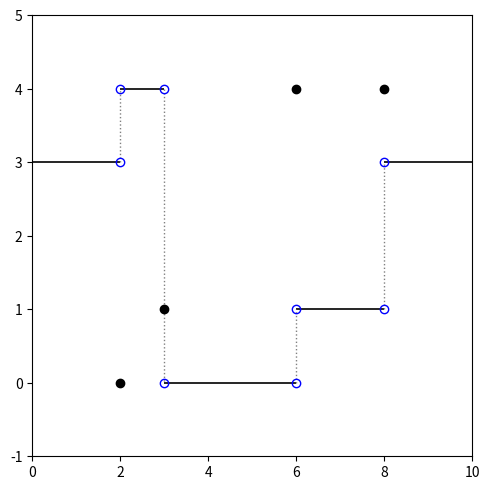

Here is the Python script that generated this plot:
import matplotlib.pyplot as plt
import numpy as np
import numpy.random as rand

rand.seed(1)

fig, ax = plt.subplots(nrows=1, 
                       ncols=1,
                       subplot_kw={'xlim':(0,10), 'ylim':(-1,5)},
                       figsize=(5, 5),
                       dpi=300)

points = np.array([0, 2, 3, 6, 8, 10])
noPoints = len(points)
heights = np.random.randint(5, size=noPoints)

# Plot lines between adjecent points in 'points' at varying heights
for x in range(len(points) - 1):
    ax.hlines(heights[x], points[x], points[x+1], linewidth=1.2, linestyle='-', color='k')

# Dotted horizontal lines at the jumps
for i, x in enumerate(points[1:-1]):
    ax.vlines(x, heights[i], heights[i+1], linewidth=1,
              linestyle=':', color='grey')

# Also add a random point for the value of the funtion at x
atx = rand.randint(5, size=(noPoints-2))
ax.plot(points[1:-1], atx, 'ko', fillstyle='full')
ax.plot(points[1:-1], heights[1:-1], 'bo', fillstyle='none') 
ax.plot(points[1:-1], heights[:-2], 'bo', fillstyle='none') 

plt.tight_layout()
plt.show()
